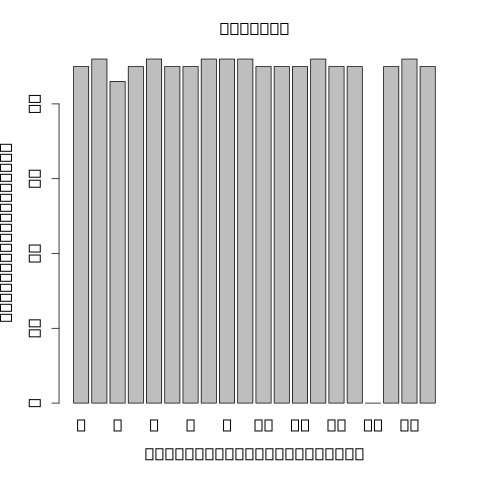

The file beside this chart, header and first rows:
15__100564692__100565265__ENSG0000014047…	6584	1.06211	686.407	27.3516	5.2605e-07	rs12901344	-15173	18	20	0.25	1	1.45848e-07	-1.07557	0.157779	0.00019998	0.000214689	0.0235412694210917
8__668598__674047__ENSG00000104714	6116	1.068	381	25.44	5.34878e-07	rs1669681	-12482	22	29	0.3625	1	4.99626e-08	-0.9951	0.138	9.999e-05	0.0001112	0.01525
19__1032392__1032696__ENSG00000064666	5601	1.042	1025	28.51	1.7432e-07	rs1141534	297	17	18	0.225	1	8.24913e-08	-1.309	0.1863	0.0003	0.0001226	0.01589
19__12928342__12928847__ENSG00000179115	3620	1.082	365.4	26.81	7.06021e-08	rs8110787	-39699	24	31	0.3875	1	1.15581e-08	-0.8055	0.1037	9.999e-05	1.04734e-05	0.002036
19__21405129__21405856__ENSG00000196268	7329	1.042	164.4	25.31	1.39223e-06	rs29721	-205860	17	19	0.2375	1	1.4291e-07	0.9076	0.133	9.999e-05	0.0001574	0.0198
17__45513185__45519518__ENSG00000214425	5317	1.046	106.5	22.86	6.79912e-06	rs111878933	265789	17	19	0.2375	1	2.37946e-07	-1.308	0.1971	0.0004	0.0005073	0.04717
17__47361378__47377903__ENSG00000178852	3408	1.035	116.9	25.29	7.75164e-10	rs4968317	-20634	21	31	0.3875	1	1.98165e-11	1.08	0.1042	9.999e-05	5.02919e-08	2.389682622892e-05
17__47361378__47379253__ENSG00000178852	3408	1.007	103.6	24.25	5.42367e-11	rs7208530	105362	21	30	0.375	1	2.7129e-13	1.099	0.089	9.999e-05	4.94371e-09	3.52359859528594e-06
11__14771937__14789242__ENSG00000152270	3863	1.026	234.3	27.38	3.79242e-10	rs10832293	-50974	25	30	0.375	1	5.36946e-11	1.348	0.1357	9.999e-05	5.73149e-08	2.45105033825553e-05
11__108227595__108235834__ENSG0000014931…	4280	1.053	206	26.58	1.77675e-10	rs637064	42586	29	34	0.425	1	1.16847e-11	-1.08	0.102	9.999e-05	1.44011e-08	7.69822093082509e-06
10__7797047__7802854__ENSG00000165629	6302	0.9673	300.2	22.16	5.29672e-08	rs41290295	-40861	12	16	0.2	1	2.19128e-10	1.265	0.1354	9.999e-05	2.31164e-05	0.003802
10__45939361__45962994__ENSG00000239883	1527	1.027	68.17	25.92	1.72841e-06	rs35510597	-140301	24	35	0.4375	1	2.58339e-07	-0.6855	0.1037	0.0002	9.08764e-05	0.0134
4__10097711__10103986__ENSG00000071127	5791	1.013	148.7	23.68	1.71061e-07	rs12640847	-17582	16	18	0.225	1	3.7213e-09	1.296	0.158	9.999e-05	2.21133e-05	0.003783
4__36210390__36214480__ENSG00000047365	6772	1.038	170.6	24	1.34115e-06	rs984431	-123022	5	5	0.0625	1	6.14982e-08	2.246	0.3148	9.999e-05	0.0001643	0.02007
6__7303550__7310029__ENSG00000124783	6024	1.049	553.8	27.35	5.11294e-07	rs9392143	4081	18	20	0.25	1	1.41375e-07	-1.097	0.1606	0.0002	0.000186	0.02136
6__75634707__75663518__ENSG00000112701	3766	1.036	138.6	26.64	1.11328e-07	rs17496664	-144727	24	30	0.375	1	1.72364e-08	-0.9845	0.1293	9.999e-05	1.01949e-05	0.002036
6__75634707__75678927__ENSG00000112701	3766	1.009	135.8	26.73	1.47185e-06	rs62415572	5025	25	31	0.3875	1	3.29382e-07	-0.8507	0.1305	0.0002	0.0001842	0.02136
6__90206569__90271941__ENSG00000112182	4144	1.067	315.7	25.93	5.76548e-14	rs2501714	-14023	17	20	0.25	1	5.98863e-16	1.404	0.08988	9.999e-05	3.41294e-12	4.86510357193088e-09
12__28225795__28259442__ENSG00000123106	5124	1.027	271.3	26.3	1.81372e-15	rs11049369	-79253	18	20	0.25	1	1.84731e-17	-1.675	0.09437	9.999e-05	2.26144e-13	9.67096388015087e-10
12__28255581__28259442__ENSG00000123106	5131	1.062	286.7	26.66	7.64571e-09	rs11049689	263595	18	20	0.25	1	8.62789e-10	-1.423	0.1621	9.999e-05	9.54801e-07	0.0002917
12__28305649__28391411__ENSG00000123106	5179	1.058	282.8	26.51	1.05121e-07	rs11049689	213527	18	20	0.25	1	1.4899e-08	-1.255	0.1637	9.999e-05	1.59116e-05	0.002835
12__89459638__89472275__ENSG00000139323	2730	1.011	145.4	25.45	1.13611e-08	rs11105304	42045	27	37	0.4625	1	5.42671e-10	0.8725	0.09729	9.999e-05	1.4111e-06	0.0004023
12__89466770__89472275__ENSG00000139323	2738	1.074	159.5	25.32	7.89969e-08	rs12303240	-28125	28	38	0.475	1	4.85045e-09	0.9321	0.1151	9.999e-05	5.29698e-06	0.001328
5__21491321__21497196__ENSG00000183666	3996	0.9775	87.97	22.32	1.75488e-06	rs9292986	53924	23	28	0.35	1	2.77024e-08	1.245	0.1674	9.999e-05	0.0001898	0.02136
5__65528452__65529199__ENSG00000123219	3979	1.063	201.8	26.16	1.94672e-06	rs154939	78032	29	36	0.45	1	3.35488e-07	1.006	0.1545	9.999e-05	0.0002328	0.02428
5__65567513__65572286__ENSG00000113593	4043	0.9813	122.5	22.46	5.06141e-11	rs36222	89308	18	21	0.2625	1	2.76057e-14	1.344	0.09953	9.999e-05	8.89645e-09	5.43504812430311e-06
5__146168128__146172774__ENSG00000133706	3497	0.9627	135	23.91	2.76569e-09	rs35131794	-6277	19	27	0.3375	1	2.52314e-11	1.107	0.1079	9.999e-05	6.5794e-07	0.0002345
9__97994631__97998678__ENSG00000136938	4519	1.052	296.2	26.48	5.42715e-07	rs112500293	6541	18	20	0.25	1	9.38867e-08	1.171	0.1678	0.0002	0.0001002	0.01428
9__104750956__104759171__ENSG00000136783	5276	1.026	226.3	25.54	1.42644e-13	rs7034016	-7976	19	21	0.2625	1	1.0251e-15	1.361	0.08889	9.999e-05	1.68734e-11	1.80396165645935e-08
9__133042087__133043926__ENSG00000148308	4835	1.007	473.8	26.92	7.05553e-07	rs113845480	345685	5	5	0.0625	1	1.59987e-07	1.927	0.2841	0.0004	0.0003156	0.03067
7__12224226__12229819__ENSG00000106460	7706	1.051	415.1	26.53	1.68427e-14	rs4719302	-18233	24	29	0.3625	1	3.18504e-16	1.264	0.07908	9.999e-05	1.82815e-12	3.9090076715495e-09
7__66993217__66994341__ENSG00000126524	6433	1.037	113	23.75	2.102e-07	rs10276269	-123594	16	20	0.25	1	5.09007e-09	1.156	0.143	9.999e-05	1.57968e-05	0.002835
3__56592970__56594028__ENSG00000180376	4583	0.997	147.1	24.4	1.69727e-07	rs7653344	-40628	29	34	0.425	1	6.2796e-09	1.132	0.1415	0.0002	2.58035e-05	0.004087
3__121635735__121637256__ENSG00000180353	4286	1.051	173	26.25	7.01448e-08	rs3772126	0	18	21	0.2625	1	7.9643e-09	-1.23	0.1556	9.999e-05	6.67121e-06	0.001502
3__138570318__138571356__ENSG00000114107	3175	1.033	157.9	26.81	6.52667e-12	rs1679169	-93632	28	35	0.4375	1	3.58068e-13	1.259	0.1031	9.999e-05	5.11723e-10	4.37672867698674e-07
3__138570318__138572932__ENSG00000114107	3175	0.9987	146.5	26.21	6.03574e-09	rs773448	6875	28	35	0.4375	1	4.72014e-10	1.253	0.1388	9.999e-05	9.00694e-07	0.0002917
3__138570318__138572984__ENSG00000114107	3175	1.024	144.9	26.1	6.63328e-08	rs774015	-119045	27	33	0.4125	1	6.74803e-09	1.168	0.1465	9.999e-05	7.19441e-06	0.001538
2__48328561__48346751__ENSG00000170802	5161	1.064	247.2	24.63	8.21575e-07	rs17396440	-285445	7	9	0.1125	1	5.04064e-08	-1.248	0.1731	9.999e-05	0.0001141	0.01525
2__85861181__85863485__ENSG00000115525	3903	1.06	233.5	26.58	2.18138e-06	rs11694145	-12723	14	18	0.225	1	4.74144e-07	-0.9173	0.1436	0.0003	0.0003148	0.03067
2__95903053__95908574__ENSG00000174501	1198	1.015	62.17	26.6	1.08731e-07	rs60106968	29877	20	26	0.325	1	1.64192e-08	1.187	0.1556	9.999e-05	5.58918e-06	0.001328
2__196139620__196146055__ENSG00000081320	3191	1.022	121.7	26.34	2.25688e-06	rs1350101	52033	21	27	0.3375	1	4.37532e-07	0.9277	0.1446	0.0003	0.000227	0.02427
1__58506060__58534331__ENSG00000162600	4676	1.047	286.4	27.01	1.55137e-06	rs338224	-24786	22	29	0.3625	1	4.02837e-07	-0.9008	0.1397	0.0004999	0.0003033	0.03067
1__58506060__58536741__ENSG00000162600	4676	1.043	268.2	26.44	1.30175e-09	rs147589561	12293	19	26	0.325	1	9.83672e-11	-0.949	0.09809	9.999e-05	1.80333e-07	7.01079412554208e-05
1__120442841__120447841__ENSG00000270231	1246	0.9939	71.8	24.11	5.5547e-06	rs827367	668368	25	34	0.425	1	3.82852e-07	0.9834	0.1521	0.0005999	0.0004194	0.03986
1__149077208__149082174__ENSG00000269713	560	1.009	77.73	28.8	5.91749e-07	rs61807938	15910	23	31	0.3875	1	3.4311e-07	-0.9435	0.145	9.999e-05	4.18947e-05	0.006399
1__155676548__155679512__ENSG00000163374	2440	0.9934	147.7	24.59	1.1143e-08	rs6692183	-342013	16	17	0.2125	1	2.61069e-10	1.027	0.1108	9.999e-05	1.80272e-06	0.0004818
